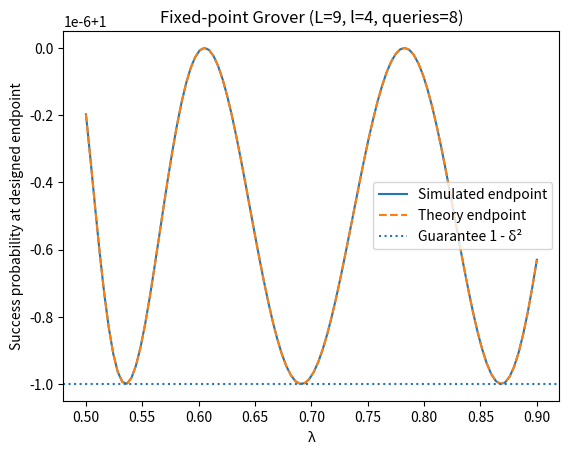

Write Python code to recreate this figure.
# Fixed-point amplitude amplification: https://arxiv.org/pdf/1409.3305
import numpy as np


def chebyshev_T(n, z):
    """Chebyshev polynomial of the first kind, T_n(z), for real z (vectorized)."""
    z = np.asarray(z, dtype=float)
    z_clip = np.clip(z, -1.0, 1.0)
    # piecewise for numerical stability
    inside = np.abs(z) <= 1.0 + 1e-15
    out = np.empty_like(z, dtype=float)
    out[inside] = np.cos(n * np.arccos(z_clip[inside]))
    # for |z|>1: T_n(z) = cosh(n arccosh(|z|)) * sgn(z)^n
    if np.any(~inside):
        zabs = np.abs(z[~inside])
        out[~inside] = np.cosh(n * np.arccosh(zabs)) * (np.sign(z[~inside]) ** n)
    return out


def compute_L(lambda_min, delta):
    """Return the smallest odd L such that width <= lambda_min, where
       width w = 1 - 1 / T_{1/L}(1/delta)^2 (success probability).
    """
    if not (0 < delta <= 1):
        raise ValueError("delta must be in (0,1].")

    # # Brute-force search (slower):
    # L = 1  # must be odd; we'll increment by 2
    # while True:
    #     L += 2
    #     Gamma = chebyshev_T(1.0 / L, 1.0 / delta)  # T_{1/L}(1/delta); here n can be fractional
    #     w = 1.0 - 1.0 / (Gamma ** 2)
    #     if w <= lambda_min:
    #         return int(L)

    num = np.arccosh(1.0 / delta)
    den = np.arccosh(1.0/np.sqrt(1.0 - lambda_min))
    L_float = num / den
    L_odd = int(np.ceil(L_float))
    # Ensure L is odd
    if L_odd % 2 == 0:
        L_odd += 1
    return L_odd


# ---------- Phase schedule ----------
def compute_phases(L, delta):
    """Compute alpha_j and beta_j for j=1..l, where L=2l+1, and beta_{l-j+1} = -alpha_j."""
    if L % 2 != 1:
        raise ValueError("L must be odd.")
    l = (L - 1) // 2

    gamma_inv = chebyshev_T(1.0 / L, 1.0 / delta)  # = 1/gamma
    gamma = 1.0 / gamma_inv
    s = np.sqrt(1.0 - gamma**2)    # sqrt(1 - gamma^2)

    alphas = np.empty(l, dtype=float)

    for j in range(1, l + 1):
        y = np.tan(2.0 * np.pi * j / L) * s

        # α_j = 2 * cot^{-1}(y) in (0, π]; implement as 2*atan(1/y), being careful around y=0
        alpha_j = 2.0 * np.arctan2(1.0, y)

        # map to (0, 2π) consistently if desired; probabilities are phase-invariant so not needed
        alphas[j - 1] = alpha_j

    betas = -alphas[::-1]  # β_{l-j+1} = -α_j
    return alphas, betas


# ---------- Build the 2D operators on span{|bar_t>, |t>} ----------
def S_s(alpha, lmbda):
    """Selective phase on |s>, in the basis {|bar_t>, |t>} where |s> = [sqrt(1-λ), sqrt(λ)]."""
    if not (0 < lmbda <= 1):
        raise ValueError("lambda must be in (0,1].")

    a = np.sqrt(1.0 - lmbda)
    b = np.sqrt(lmbda)

    svec = np.array([[a], [b]], dtype=complex)
    P = svec @ svec.conj().T
    return np.eye(2, dtype=complex) - (1.0 - np.exp(-1j * alpha)) * P

def S_t(beta):
    """Selective phase on |t>, i.e., phase on the |t> basis vector (index 1)."""
    # projector |t><t| = [[0,0],[0,1]]
    P = np.array([[0.0, 0.0], [0.0, 1.0]], dtype=complex)
    return np.eye(2, dtype=complex) - (1.0 - np.exp(1j * beta)) * P

def G_iter(alpha, beta, lmbda):
    """Generalized Grover iterate: G = - S_s(alpha) S_t(beta) (global phase irrelevant for prob)."""
    if not (0 < lmbda <= 1):
        raise ValueError("lambda must be in (0,1].")
    return - S_s(alpha, lmbda) @ S_t(beta)

# ---------- Theory for prefix probabilities ----------
def _zeta_sequence(L, delta):
    """Compute ζ_1..ζ_L as in Eq. (13) of Yoder–Low–Chuang."""

    gamma_inv = chebyshev_T(1.0 / L, 1.0 / delta)  # = 1/γ
    gamma = 1.0 / gamma_inv
    s = np.sqrt(1.0 - gamma**2)

    zeta = np.empty(L+1)  # start from 1 to L, ignore index 0
    l = (L - 1) // 2

    zeta[l+1] = ( -1 if (l % 2) else 1 ) * (np.pi/2)

    # forward from center to L
    for k in range(l+1, L):
        y = np.tan(k * np.pi / L) * s
        dzeta = ((-1)**k) * np.pi - 2.0 * np.arctan2(1.0, y)
        zeta[k+1] = zeta[k] + dzeta

    # reflect to get the left side (palindrome)
    for k in range(1, l+1):
        zeta[k] = zeta[L-k+1]
    return zeta  # 0..L


def P_prefix_theory(k, lam, L, delta):
    """
    Success probability after k generalized Grover iterates (0 <= k <= (L-1)//2),
    using the YLC recurrence (Eqs. 12–15). Works for intermediates.
    """
    if not (0 < lam <= 1):
        raise ValueError("lambda must be in (0,1].")

    l = (L - 1)//2

    if not (0 <= k <= l):
        raise ValueError("k out of range.")

    x = np.sqrt(1.0 - lam)

    zeta = _zeta_sequence(L, delta) # [0,ζ_1,...,ζ_L]

    # Recurrence (Eq. 14–15) evaluated at x = cos(phi/2) = sqrt(1-λ)
    # Variable names: a_im2 = a_{i-2}, a_im1 = a_{i-1}, a_i = a_{i}

    a_im2, a_im1 = 1.0, x  # a0, a1

    h_target = 2*k + 1  # number of A_{ζ} steps corresponding to k Grover iterates
    for h in range(2, h_target+1):
        dzeta_h = zeta[h] - zeta[h-1]
        a_i = x * (1.0 + np.exp(-1j*dzeta_h)) * a_im1 - np.exp(-1j*dzeta_h) * a_im2
        a_im2, a_im1 = a_im1, a_i
    return float(1.0 - abs(a_im1)**2)


def P_final_theory(lmbda, L, delta):
    if not (0 < lmbda <= 1):
        raise ValueError("lambda must be in (0,1].")

    gamma_inv = chebyshev_T(1.0 / L, 1.0 / delta)
    assert np.isclose(chebyshev_T(L, gamma_inv), 1/delta)  # sanity check
    x = np.sqrt(1.0 - lmbda)

    return 1.0 - (delta ** 2) * (chebyshev_T(L, gamma_inv * x)) ** 2


# ---------- Simulation on the 2D invariant subspace ----------
def simulate_prefix_probabilities(lmbda, L, delta):
    """Return list P_h (h: number of Grover iterates, = 0..l) from explicit matrix products of G(α_j,β_j)."""
    if not (0 < lmbda <= 1):
        raise ValueError("lambda must be in (0,1].")

    l = (L - 1) // 2
    alphas, betas = compute_phases(L, delta)

    # initial |s> = [sqrt(1-λ), sqrt(λ)]
    state = np.array([np.sqrt(max(0.0, 1.0 - lmbda)), np.sqrt(max(0.0, lmbda))], dtype=complex)
    probs = [abs(state[1])**2]  # h=0

    for h in range(1, l + 1):
        G = G_iter(alphas[h-1], betas[h-1], lmbda)
        state = G @ state
        probs.append(abs(state[1])**2)
    return probs


if __name__ == "__main__":
    import matplotlib.pyplot as plt


    # ---------- Demo parameters ----------
    lambda_min = 0.5         # assumed lower bound on λ
    delta = 0.000001 ** 0.5        # choose delta so that δ^2 = 0.1 (for visibility)
    L = compute_L(lambda_min, delta)
    l = (L - 1) // 2

    print(f"Chosen parameters: lambda_min={lambda_min}, delta={delta}, L={L} (queries = {L-1})")

    # ---------- Verify designed endpoint equals theory, and bound >= 1 - δ^2 for λ ≥ λ_min ----------
    lmbdas = np.linspace(lambda_min, 0.9, 100)
    P_sim = []
    P_th = []
    violations = 0

    for lam in lmbdas:
        # simulate full prefix sequence to endpoint (h = l)
        P_prefix = simulate_prefix_probabilities(lam, L, delta)
        print(f"Lambda = {lam}")


        P_end_sim = P_prefix[-1]
        P_end_th = P_final_theory(lam, L, delta)
        P_sim.append(P_end_sim)
        P_th.append(P_end_th)

        if P_end_sim + 1e-10 < (1.0 - delta**2):  # numerical tolerance
            violations += 1

    P_sim = np.array(P_sim)
    P_th = np.array(P_th)
    max_abs_err = np.max(np.abs(P_sim - P_th))
    idx_worst = int(np.argmax(np.abs(P_sim - P_th)))
    print(f"Max |simulation - theory| over λ∈[{lambda_min},0.9] is {max_abs_err:.3e} at λ={lmbdas[idx_worst]:.4f}")
    print(f"All λ ≥ λ_min satisfy P_final ≥ 1-δ^2 = {1-delta**2:.6f} ?  {'YES' if violations==0 else 'NO'} (violations={violations})")

    # ---------- Plot: simulated vs theory ----------
    plt.figure()
    plt.plot(lmbdas, P_sim, label="Simulated endpoint")
    plt.plot(lmbdas, P_th, linestyle="--", label="Theory endpoint")
    plt.axhline(1.0 - delta**2, linestyle=":", label="Guarantee 1 - δ²")
    print(1. - delta**2)
    print(P_th)
    plt.xlabel("λ")
    plt.ylabel("Success probability at designed endpoint")
    plt.title(f"Fixed-point Grover (L={L}, l={l}, queries={L-1})")
    plt.legend()
    plt.show()

    # ---------- Also verify prefix-by-prefix for a single λ ----------
    lam_test = 0.9  # ≥ lambda_min
    P_prefix_sim = simulate_prefix_probabilities(lam_test, L, delta)
    P_prefix_th = [P_prefix_theory(h, lam_test, L, delta) for h in range(0, l + 1)]
    P_end_th = P_final_theory(lam_test, L, delta)

    print(P_prefix_th[-1], P_end_th)

    diffs = np.array(P_prefix_sim) - np.array(P_prefix_th)
    print(f"Prefix check at λ={lam_test:.3f}: max |sim-theory| over h=0..{l} is {np.max(np.abs(diffs)):.3e}")
    print("Prefix probabilities (h, sim, theory):")
    for k in range(0, l + 1):
        print(f"k={k:2d}:  {P_prefix_sim[k]:.9f}   {P_prefix_th[k]:.9f}")
